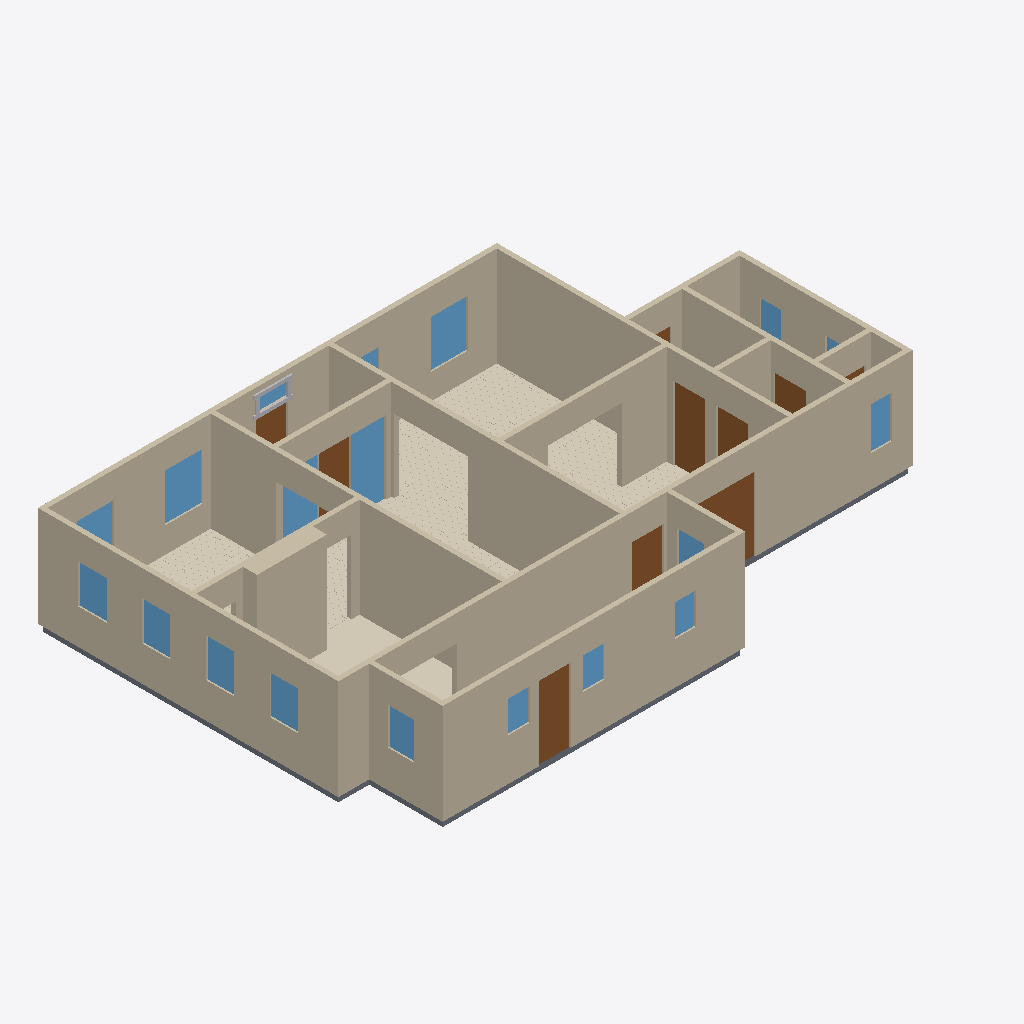
Isometric view of an IFC building model (IFC-SPF (STEP), schema IFC4, length unit metre), seen from the south-west, elements coloured by IFC class: 19 windows (light blue), 18 walls (beige), 10 doors (brown), 6 coverings (cream), 6 slabs (grey), 4 other elements (light grey).
Extent 16.6 m × 10.8 m × 3.1 m (x, y, z). Elements (88): 19 IfcWindow, 18 IfcWall, 16 IfcBuildingElementProxy, 14 IfcCovering, 11 IfcSlab, 10 IfcDoor.

HEADER;
FILE_DESCRIPTION(('ViewDefinition[DesignTransferView]'),'2;1');
FILE_NAME('/dev/null','2026-09-13T23:43:46+00:00',(''),(''),'IfcOpenShell 0.8.5','IfcOpenShell 0.8.5','Nobody');
FILE_SCHEMA(('IFC4'));
ENDSEC;
DATA;
#1=IFCPROJECT('1bUuACrcL3dO1bj5y3DjkX',$,'Eureka Residence',$,$,$,$,(#10),#5);
#12=IFCSITE('0Id8twZOLDmO_bvx78g$NI',$,'Site',$,$,$,$,$,$,$,$,$,$,$);
#13=IFCBUILDING('3Dg7UkyC50dQ8_J6CdVCZ7',$,'Eureka House',$,$,$,$,$,$,$,$,$);
#14=IFCBUILDINGSTOREY('08uBKxjeL4zg9acCG_emG$',$,'Ground Floor',$,$,$,$,$,$,$);
#18=IFCWALL('1Dx3vkPhT7V9BUXvjqV7lS',$,'Wall',$,$,#38,#27,$,$);
#239=IFCWALL('0eDUUUqAb7JxaaZ5Jlcquq',$,'Wall',$,$,#258,#248,$,$);
#179=IFCWALL('1zVKCPCMj4UPW6whXfaUnw',$,'Wall',$,$,#198,#188,$,$);
#79=IFCWALL('2UNC7NYAn2AvI9OryOE10K',$,'Wall',$,$,#98,#88,$,$);
#259=IFCWALL('38Zv6vYq90mQQqf30t8anB',$,'Wall',$,$,#278,#268,$,$);
#219=IFCWALL('3rrRvD43TAeBEJrSXQvDNs',$,'Wall',$,$,#238,#228,$,$);
#199=IFCWALL('06bC7EaHj7NxQqGslMcg_m',$,'Wall',$,$,#218,#208,$,$);
#2115=IFCCOVERING('3xsmu40vjAehM7b8PXfKeE',$,'Sitting Room - Hardwood Flooring',$,$,#2127,#2117,$,.FLOORING.);
#39=IFCWALL('3JoC7gLBD01uw0aI5HC9pu',$,'Wall',$,$,#58,#48,$,$);
#319=IFCWALL('3VLuUEgI13i8nnNGgsU42p',$,'Wall',$,$,#338,#328,$,$);
#1301=IFCWALL('1wgGkKEKv0uf6oYGLdOk3D',$,'Kitchen Cabinet Bump-out',$,$,#1324,#1314,$,$);
#299=IFCWALL('2MCUnvj$D0n9f9VWMDjYZ2',$,'Wall',$,$,#318,#308,$,$);
#279=IFCWALL('1MJ$0nq2f9GxuxoNDw7aOs',$,'Wall',$,$,#298,#288,$,$);
#59=IFCWALL('3_1fXk11HFieHQAay9Uri8',$,'Wall',$,$,#78,#68,$,$);
#99=IFCWALL('0E1_suX6z92fxztXznVouk',$,'Wall',$,$,#118,#108,$,$);
#1277=IFCCOVERING('3IPMXEsY57YgkkxgDJsZIF',$,'Kitchen - Tile Flooring',$,$,#1300,#1290,$,.FLOORING.);
#139=IFCWALL('1juXQQ5_jCUBiNzD6WvKHC',$,'Wall',$,$,#158,#148,$,$);
#2940=IFCCOVERING('04ZvqgZaH1N9ILcsqWGbop',$,'Dining Room - Hardwood Flooring',$,$,#2952,#2942,$,.FLOORING.);
#3658=IFCCOVERING('1Ux$3t3bbDlgkda7InUrJh',$,'Foyer - Hardwood Flooring 1',$,$,#3670,#3660,$,.FLOORING.);
#339=IFCWALL('36pdBH9DX7qPvnAMW4PtsO',$,'Wall',$,$,#358,#348,$,$);
#5060=IFCDOOR('2HHzTsqf9BpvXghbKlJln_',$,'Back Door',$,$,#5080,#5069,$,2.1336,0.9144000000000001,$,$,$);
#4117=IFCWINDOW('1qcwC$XDjDehidvuII4J4d',$,'Sidelight - Foyer E',$,$,#4138,#4127,$,2.1336,1.0040112,$,$,$);
#159=IFCWALL('1GLS7i2192IfGChoI90TnT',$,'Wall',$,$,#178,#168,$,$);
#4812=IFCDOOR('12lBsE2xT6ogqaxEWedD47',$,'Family -) Ext Vestibule',$,$,#4832,#4821,$,2.1336,0.9144000000000001,$,$,$);
#526=IFCDOOR('1hQqriWCLEIfT_myxuex8u',$,'Family -) Patio',$,$,#546,#535,$,2.1336,2.033016,$,$,$);
#4999=IFCSLAB('1NyBto4Nj3qvJrbk5fQWBD',$,'Slab - Scullery',$,$,#5018,#5008,$,.FLOOR.);
#2275=IFCWINDOW('10$AEpAY50TgBQclBAIW0p',$,'Window - Dining N1',$,$,#2296,#2285,$,1.3716,1.0668,$,$,$);
#1386=IFCWINDOW('1Tbknn1u5BgBQXo8AmjsoJ',$,'Window - Sitting N1',$,$,#1407,#1396,$,1.3716,1.0668,$,$,$);
#119=IFCWALL('2GEPN1_STFWea9dS5_aALh',$,'Wall',$,$,#138,#128,$,$);
#1051=IFCCOVERING('0rtHk1DYf76BgsN2Vu$WXA',$,'Family Room - Hardwood Flooring',$,$,#1063,#1053,$,.FLOORING.);
#463=IFCDOOR('0zHRzOOhnBsuakXY8Zx4oV',$,'Family -) Scullery',$,$,#483,#472,$,2.1336,0.9144000000000001,$,$,$);
#4289=IFCWINDOW('3Ems$OOdrE1OJlLd017cUU',$,'Sidelight - Foyer W',$,$,#4310,#4299,$,2.1336,1.0040112,$,$,$);
#1209=IFCWINDOW('1uG3VzgwvB9BUfr8GaEXUl',$,'Window - Kitchen W1',$,$,#1233,#1222,$,1.1186159999999998,0.812801016,$,$,$);
#2232=IFCWINDOW('00yxqDdYLC_ftZSpQHo1cC',$,'Window - Dining W2',$,$,#2253,#2242,$,1.1186159999999998,0.812801016,$,$,$);
#1255=IFCWINDOW('3VU4evx5PE6wqkve1FoxoP',$,'Window - Kitchen W2',$,$,#1276,#1265,$,1.1186159999999998,0.812801016,$,$,$);
#2189=IFCWINDOW('3Rpgu4mJjBqO095dTYs$sd',$,'Window - Dining W1',$,$,#2210,#2199,$,1.1186159999999998,0.812801016,$,$,$);
#3056=IFCDOOR('1oqzV9U_r8zgMoqIv35YUi',$,'Foyer -) Vestibule',$,$,#3076,#3065,$,2.1336,0.9144000000000001,$,$,$);
#5231=IFCWINDOW('1wJzGNOFDBXPphR_J0riCQ',$,'Window - Scullery E',$,$,#5252,#5241,$,1.0668,0.762,$,$,$);
#421=IFCDOOR('34g1LHobT88wOZsyZ8HVSO',$,'Family -) Ext Laundry',$,$,#441,#430,$,2.1336,0.9144000000000001,$,$,$);
#1064=IFCSLAB('3VotLEwU589BmNZLV1b$oO',$,'Slab - Kitchen',$,$,#1083,#1073,$,.FLOOR.);
#4708=IFCWINDOW('1tZR1LCj516elroyoYbwuV',$,'Window - WC S',$,$,#4729,#4718,$,1.2191999999999998,0.6096,$,$,$);
#3945=IFCDOOR('1lxUV0MZP11wCtcScqFENm',$,'Front Door',$,$,#3965,#3954,$,2.1336,0.9144000000000001,$,$,$);
#4957=IFCDOOR('0ChpinZzX6i8oCJ1G8tf_q',$,'Laundry -) Bath',$,$,#4977,#4966,$,2.1336,0.9144000000000001,$,$,$);
#2318=IFCWINDOW('1Xk0KlGMz7UPg6$PSHnDz3',$,'Window - Dining N2',$,$,#2339,#2328,$,1.3716,1.0668,$,$,$);
#2128=IFCSLAB('2nVekx8wPAehcuz44WKboE',$,'Slab - Dining Room',$,$,#2147,#2137,$,.FLOOR.);
#5145=IFCWINDOW('0m7YWuE1T37BVs4UMReR76',$,'Window - Scullery S2',$,$,#5166,#5155,$,0.9143999999999999,0.6096,$,$,$);
#5188=IFCWINDOW('1WTBbx_0jCFwTcoyZ5V6Ld',$,'Window - Scullery S3',$,$,#5209,#5198,$,0.9143999999999999,0.6096,$,$,$);
#5102=IFCWINDOW('0Em9T4K8bD88h8QHCvDyis',$,'Window - Scullery S1',$,$,#5123,#5112,$,0.9143999999999999,0.6096,$,$,$);
#4562=IFCWINDOW('1COZEWgVn3gO12XmxwVL$t',$,'Window - Bath N',$,$,#4583,#4572,$,1.2191999999999998,0.6096,$,$,$);
#5274=IFCWINDOW('3bJvMhtQfBIesqFjYt7F8Q',$,'Window - Scullery E2',$,$,#5295,#5284,$,1.0668,0.762,$,$,$);
#3987=IFCWINDOW('0aZxlvL3T7GuONY0LvtM5v',$,'Transom - Front Door',$,$,#4008,#3997,$,0.40843200000000035,0.9144000000000001,$,$,$);
#4896=IFCSLAB('17V2W6p4r8lRMeNy4VGzwK',$,'Slab - Ext Laundry',$,$,#4915,#4905,$,.FLOOR.);
#4605=IFCSLAB('2y4CkzzTf74RxUl9mR4Jxu',$,'Slab - WC',$,$,#4624,#4614,$,.FLOOR.);
#3871=IFCCOVERING('1ouGrpA8jCCepbodXJAp4a',$,'Foyer - Hardwood Flooring 3',$,$,#3883,#3873,$,.FLOORING.);
#359=IFCSLAB('1mTFZFfIzCiOEDIpGCYgUM',$,'Slab - Family Room',$,$,#378,#368,$,.FLOOR.);
#4033=IFCBUILDINGELEMENTPROXY('2NnDtyN2zD8QijE0_iOJvR',$,'Transom - Front Door rail',$,$,#4053,#4043,$,$);
#4009=IFCBUILDINGELEMENTPROXY('3NBRHil1v1wvk4bY2rFCQ6',$,'Transom - Front Door bar',$,$,#4032,#4022,$,$);
#1429=IFCWINDOW('2m0nFaPff7F9oWqiakgQKH',$,'Window - Sitting N2',$,$,#1450,#1439,$,1.3716,1.0668,$,$,$);
#4854=IFCDOOR('15FHFfNaX1wRCYasoCOVo5',$,'Ext Vestibule -) Outside',$,$,#4874,#4863,$,2.1336,0.9144000000000001,$,$,$);
#4666=IFCDOOR('3mqLL7JsX7hhMhn0dO_iOY',$,'Bath -) WC',$,$,#4686,#4675,$,2.1336,0.710184,$,$,$);
#4519=IFCWINDOW('2Z8ux0DcX1Uwsvef8wcLKd',$,'Window - Bath',$,$,#4540,#4529,$,1.2191999999999998,0.6096,$,$,$);
#4075=IFCBUILDINGELEMENTPROXY('0tw5x1tdH2tPpZbjg4y5Tn',$,'Transom - Front Door stile W',$,$,#4095,#4085,$,$);
#4054=IFCBUILDINGELEMENTPROXY('1LZLcpUO18sgEScR7TC8HM',$,'Transom - Front Door stile E',$,$,#4074,#4064,$,$);
ENDSEC;
